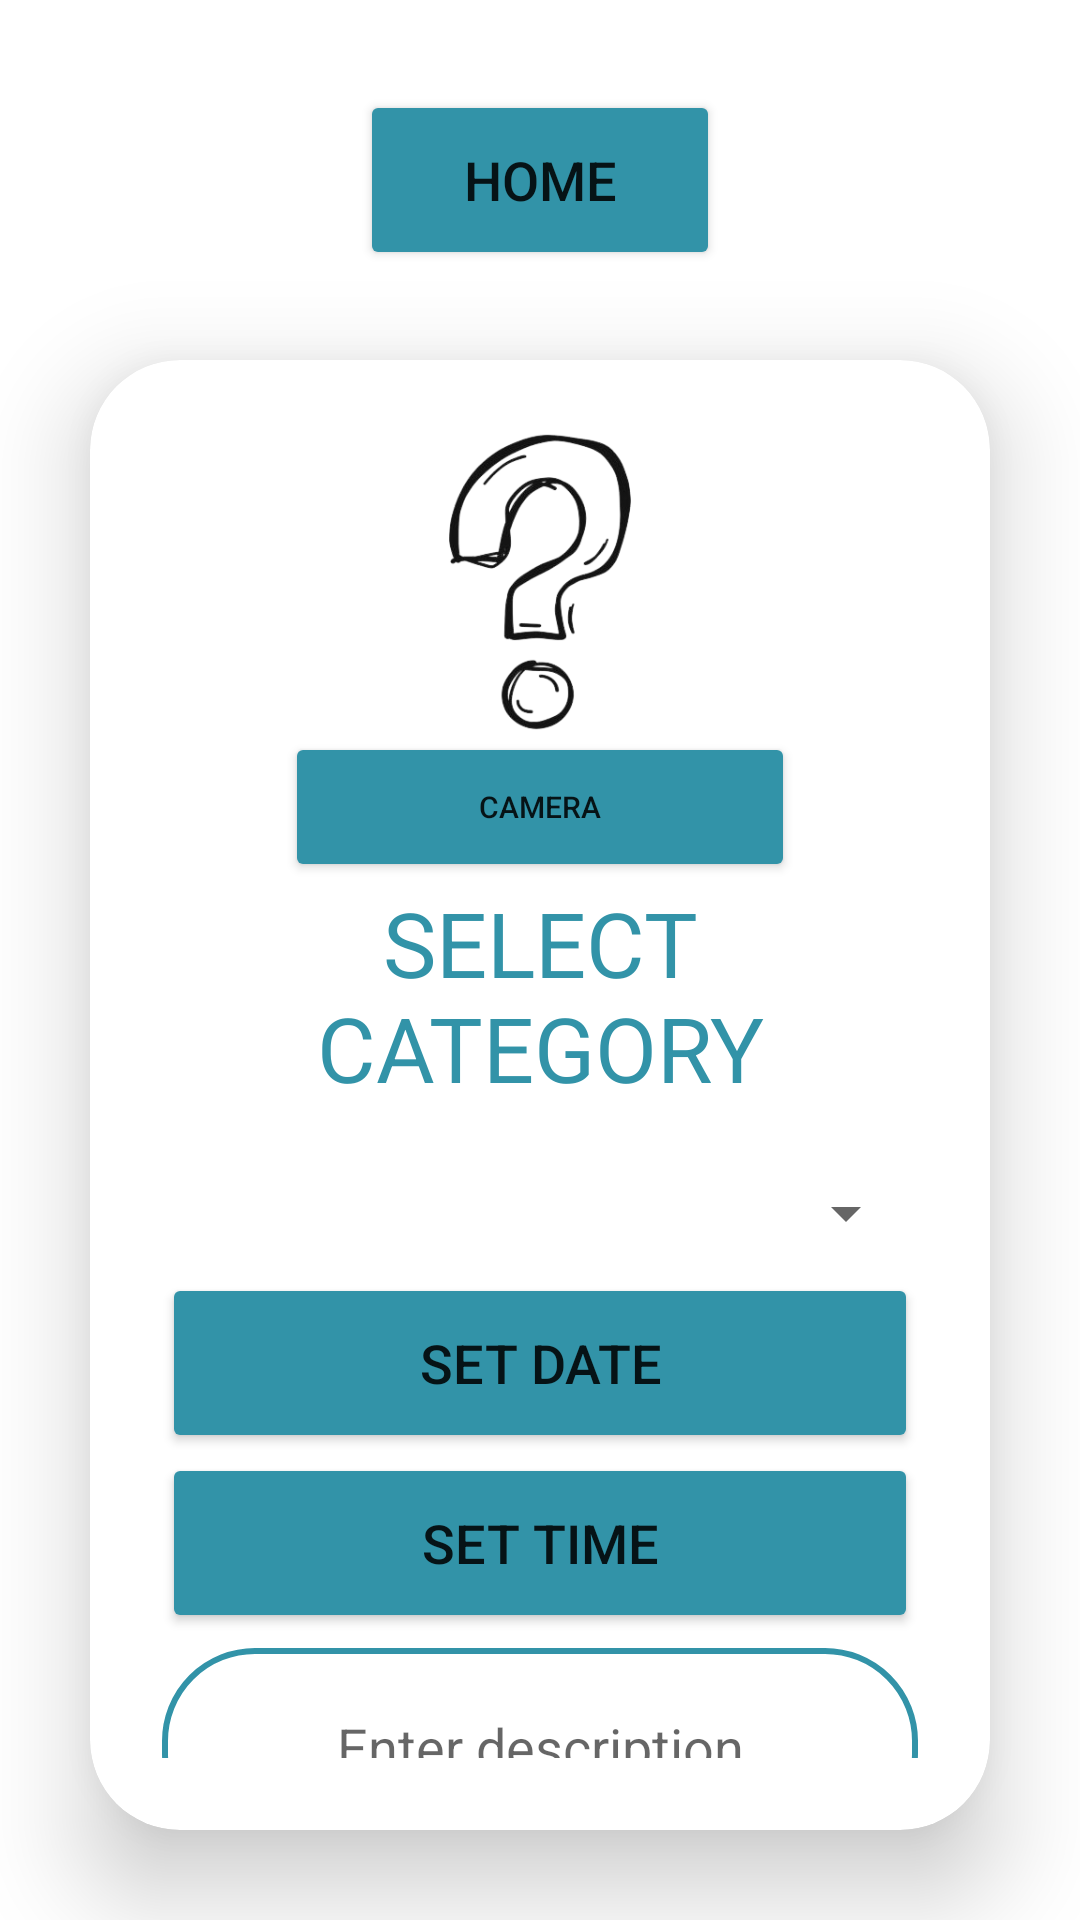

Here is an Android app screen rendered from its layout file. Give the layout XML and the strings, colors and styles it references.
<!-- AndroidManifest.xml: application theme Theme.OPSC7311PART2GR10 -->
<!-- res/layout/activity_timesheet_entry.xml -->
<?xml version="1.0" encoding="utf-8"?>
<LinearLayout
    xmlns:android="http://schemas.android.com/apk/res/android"
    xmlns:app="http://schemas.android.com/apk/res-auto"
    xmlns:tools="http://schemas.android.com/tools"
    android:layout_width="match_parent"
    android:layout_height="match_parent"
    android:orientation="vertical"
    android:gravity="center"
    android:background="@drawable/app_background"
    tools:context=".MainActivity">

    <Button
        android:id="@+id/btnHomeTimsheet"
        android:layout_width="120dp"
        android:layout_height="60dp"
        android:layout_marginTop="30dp"
        android:backgroundTint="@color/mauve"
        android:text="HOME"
        android:textSize="18sp"
        app:cornerRadius="20dp"

        />

    <androidx.cardview.widget.CardView
        android:layout_width="match_parent"
        android:layout_height="wrap_content"
        android:layout_margin="30dp"
        app:cardCornerRadius="30dp"
        app:cardElevation="20dp">


        <LinearLayout
            android:layout_width="match_parent"
            android:layout_height="wrap_content"
            android:orientation="vertical"
            android:padding="24dp">


            <ImageView
                android:id="@+id/image"
                android:layout_width="100dp"
                android:layout_height="100dp"
                android:layout_gravity="center_horizontal"
                android:src="@drawable/icons"

                />

            <Button
                android:id="@+id/btnCamera"
                android:layout_width="170dp"
                android:layout_height="50dp"
                android:backgroundTint="@color/mauve"
                android:drawableLeft="@drawable/baseline_photowhite_24"
                android:layout_gravity="center"
                android:text="CAMERA"
                android:textSize="10dp"
                app:cornerRadius="20dp"
                tools:ignore="TextSizeCheck" />

            <TextView
                android:layout_width="match_parent"
                android:layout_height="wrap_content"
                android:textAlignment="center"
                android:textSize="30dp"
                android:textColor="@color/mauve"
                android:text="SELECT CATEGORY"/>

            <Spinner
                android:id="@+id/spinner"
                android:layout_width="match_parent"
                android:layout_height="wrap_content"
                android:layout_marginTop="20dp"
                android:spinnerMode="dropdown"
                android:textAlignment="center"
                android:padding="15dp"
                />

            <Button
                android:layout_width="match_parent"
                android:layout_height="60dp"
                android:text="SET DATE"
                android:id="@+id/btn_set_date"
                android:textSize="18sp"
                android:layout_marginTop="5dp"
                android:backgroundTint="@color/mauve"
                app:cornerRadius = "20dp" />

            <Button
                android:layout_width="match_parent"
                android:layout_height="60dp"
                android:text="SET TIME"
                android:id="@+id/btn_set_time"
                android:textSize="18sp"
                android:backgroundTint="@color/mauve"
                app:cornerRadius = "20dp" />


            <EditText
                android:id="@+id/etDescription"
                android:layout_width="match_parent"
                android:layout_height="66dp"
                android:layout_marginTop="5dp"
                android:background="@drawable/custom"
                android:drawablePadding="8dp"
                android:hint="Enter description"
                android:textAlignment="center"
                android:padding="8dp"
                android:textColor="@color/black" />

            <Button
                android:layout_width="match_parent"
                android:layout_height="60dp"
                android:text="ADD ENTRY"
                android:id="@+id/btn_add_entry"
                android:textSize="18sp"
                android:backgroundTint="@color/mauve"
                app:cornerRadius = "20dp" />



        </LinearLayout>
    </androidx.cardview.widget.CardView>
</LinearLayout>
<!-- resources referenced by this layout -->
<resources>
  <color name="black">#FF000000</color>
  <color name="mauve">#3293a8</color>
  <!-- drawable custom (drawable) -->
  <?xml version="1.0" encoding="utf-8"?>
  <shape xmlns:android="http://schemas.android.com/apk/res/android"
   android:shape = "rectangle">
  
      <stroke
          android:width="2dp"
          android:color="@color/mauve"/>
  
      <corners
          android:radius="30dp"/>
  
  </shape>
  <!-- drawable icons: png bitmap (drawable, 47121 bytes) -->
  <style name="Theme.OPSC7311PART2GR10" parent="Theme.MaterialComponents.DayNight.NoActionBar">
          
          <item name="colorPrimary">@color/blue_500</item>
          <item name="colorPrimaryVariant">@color/mauve</item>
          <item name="colorOnPrimary">@color/white</item>
          
          <item name="colorSecondary">@color/green_200</item>
          <item name="colorSecondaryVariant">@color/green_500</item>
          <item name="colorOnSecondary">@color/black</item>
          
          <item name="android:statusBarColor">?attr/colorPrimaryVariant</item>
          
      </style>
  <color name="blue_500">#7E57C2</color>
  <color name="white">#FFFFFFFF</color>
  <color name="green_200">#80CBC4</color>
  <color name="green_500">#00897B</color>
</resources>
